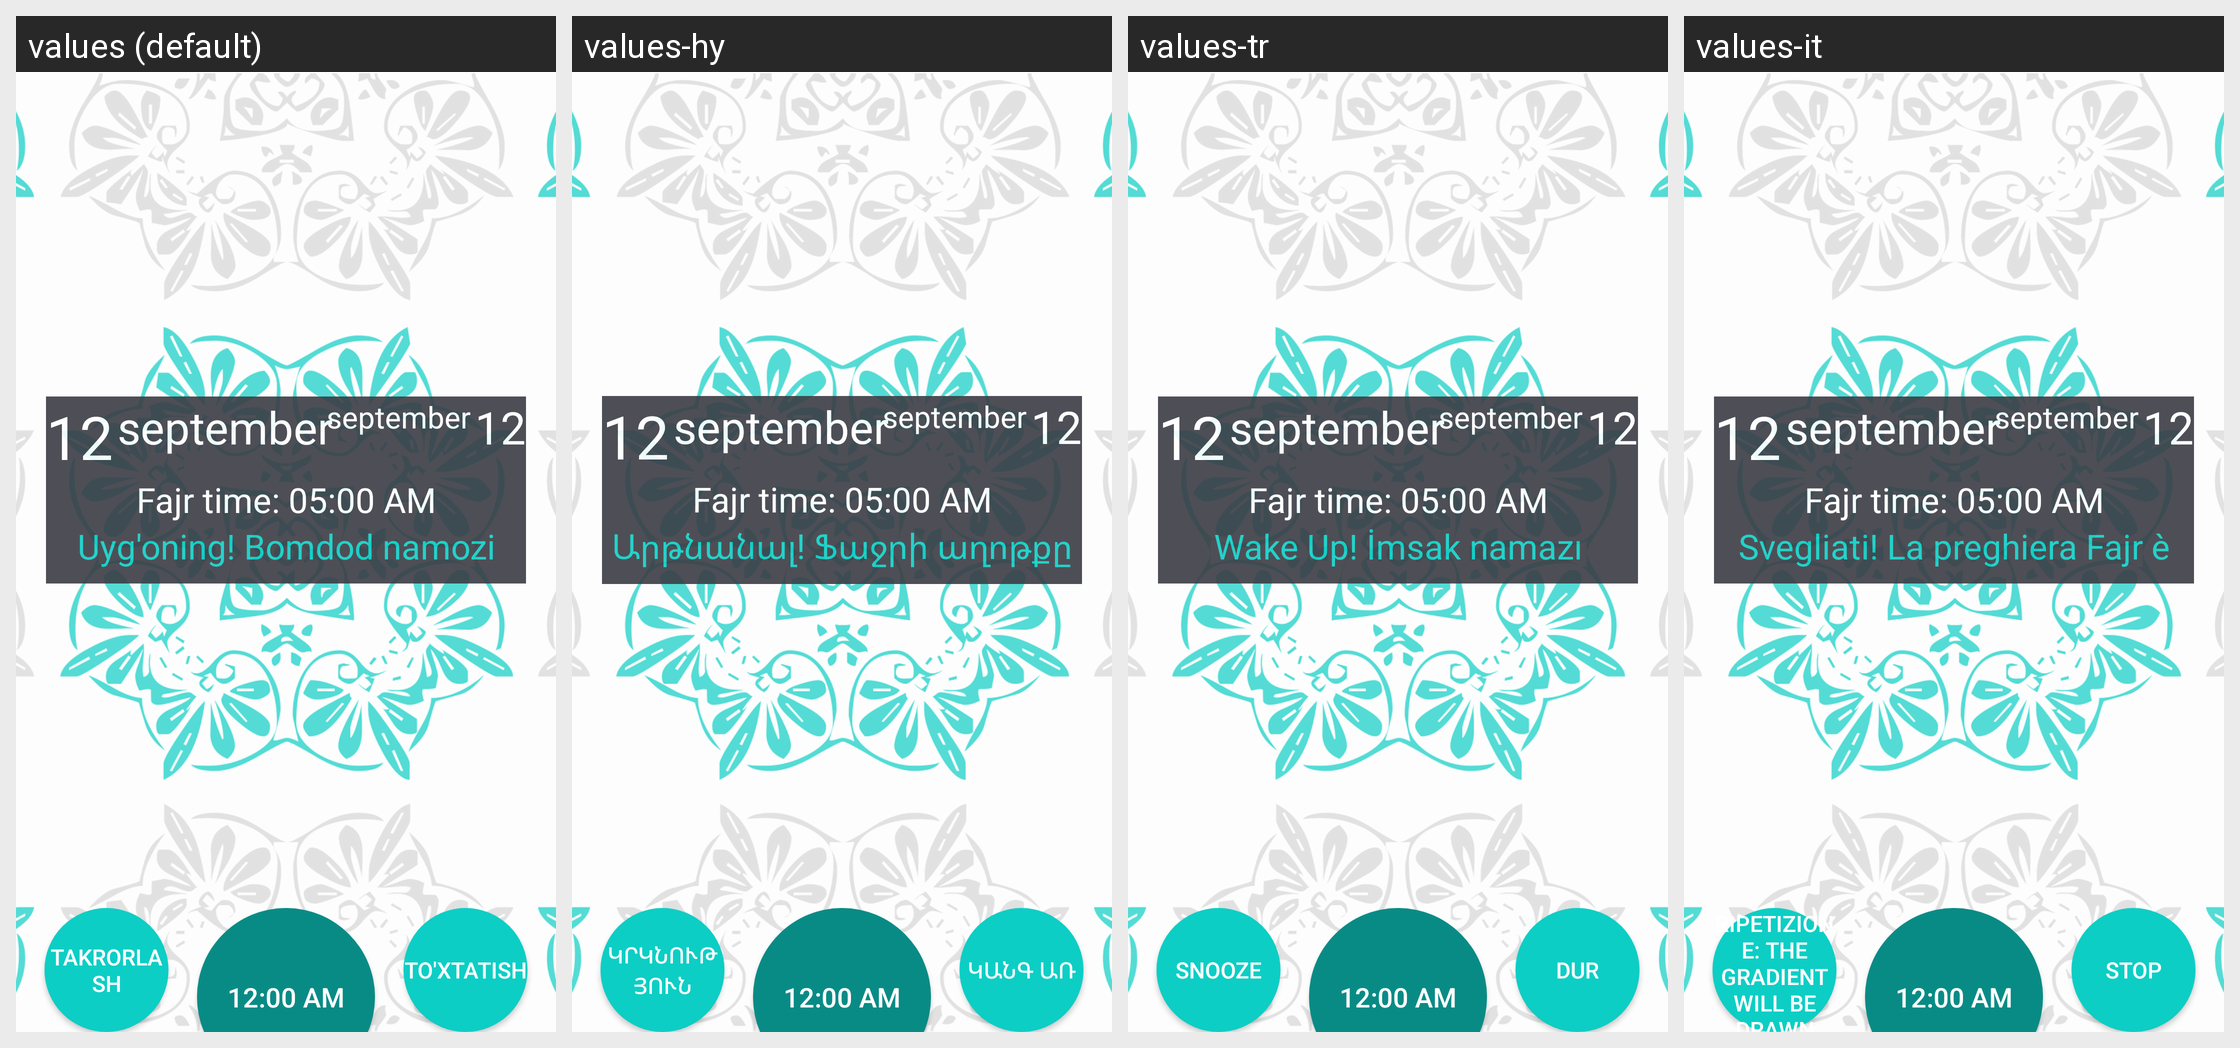

Translations of the strings shown on this Android screen, per locale in the grid:
Android screen res/layout/activity_sahoor.xml rendered under 4 locales, left to right: values (default), values-hy, values-tr, values-it. Device: Nexus 5 (rendered at 1080×1920; each locale shown at half size, 540×960, under a caption strip naming it); theme AppTheme.NoActionBar.
Other locales in the repository, not shown: values-af, values-ar, values-az, values-en, values-fr, values-hi, values-in, values-ru, values-sq, values-tg, values-uz.
Strings drawn on this screen, with the default value and each locale's value (text and hints the layout hard-codes, and strings that could not be matched under every locale, appear in the picture but are not listed):

wake_up_fajr_prayer_is_near
  values: Uyg'oning! Bomdod namozi yaqin
  values-hy: Արթնանալ! Ֆաջրի աղոթքը մոտ է
  values-tr: Wake Up! İmsak namazı yakındır
  values-it: Svegliati! La preghiera Fajr è vicina

sahoor_alarm_snooze
  values: Takrorlash
  values-hy: Կրկնություն
  values-tr: Snooze
  values-it: Ripetizione: the gradient will be drawn with the color order reversed

sahoor_alarm_stop
  values: To'xtatish
  values-hy: Կանգ առ
  values-tr: Dur
  values-it: Stop
